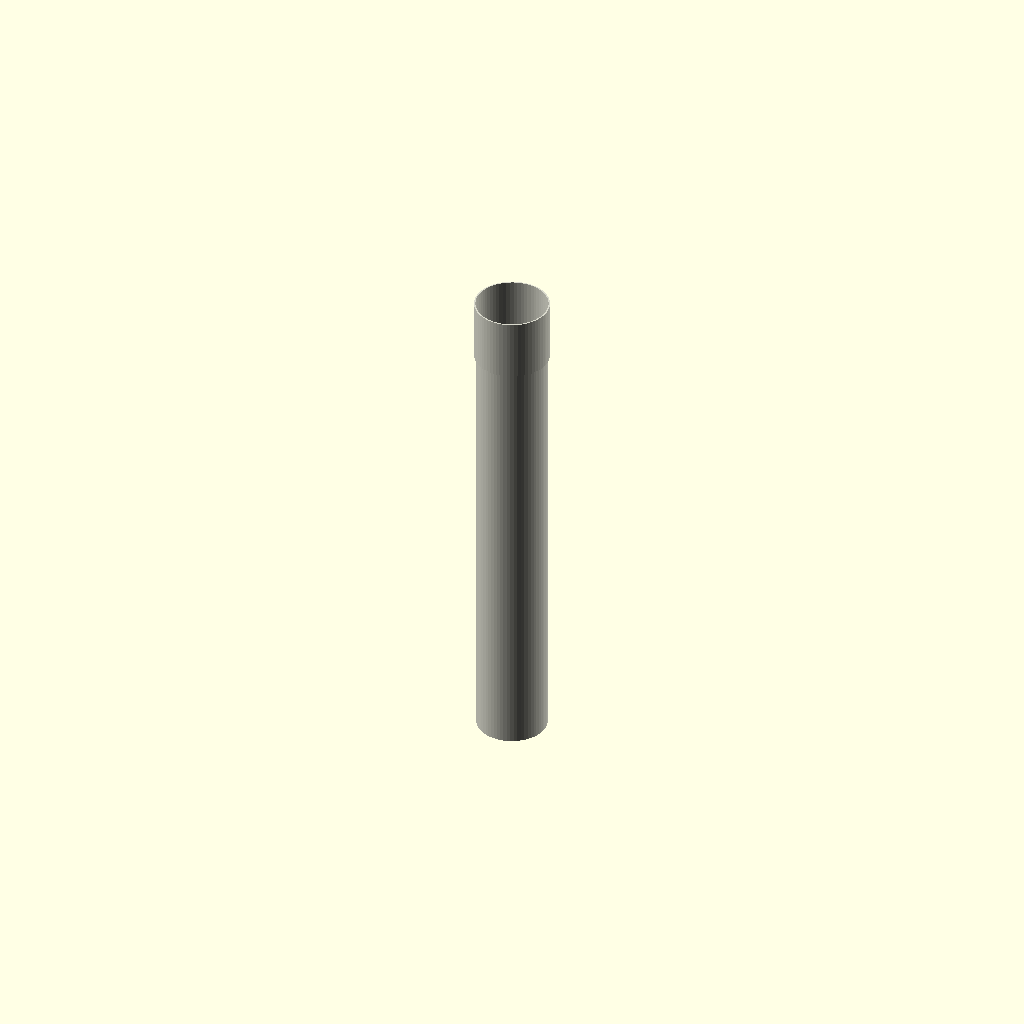
Cell 1: the model at its default parameters.
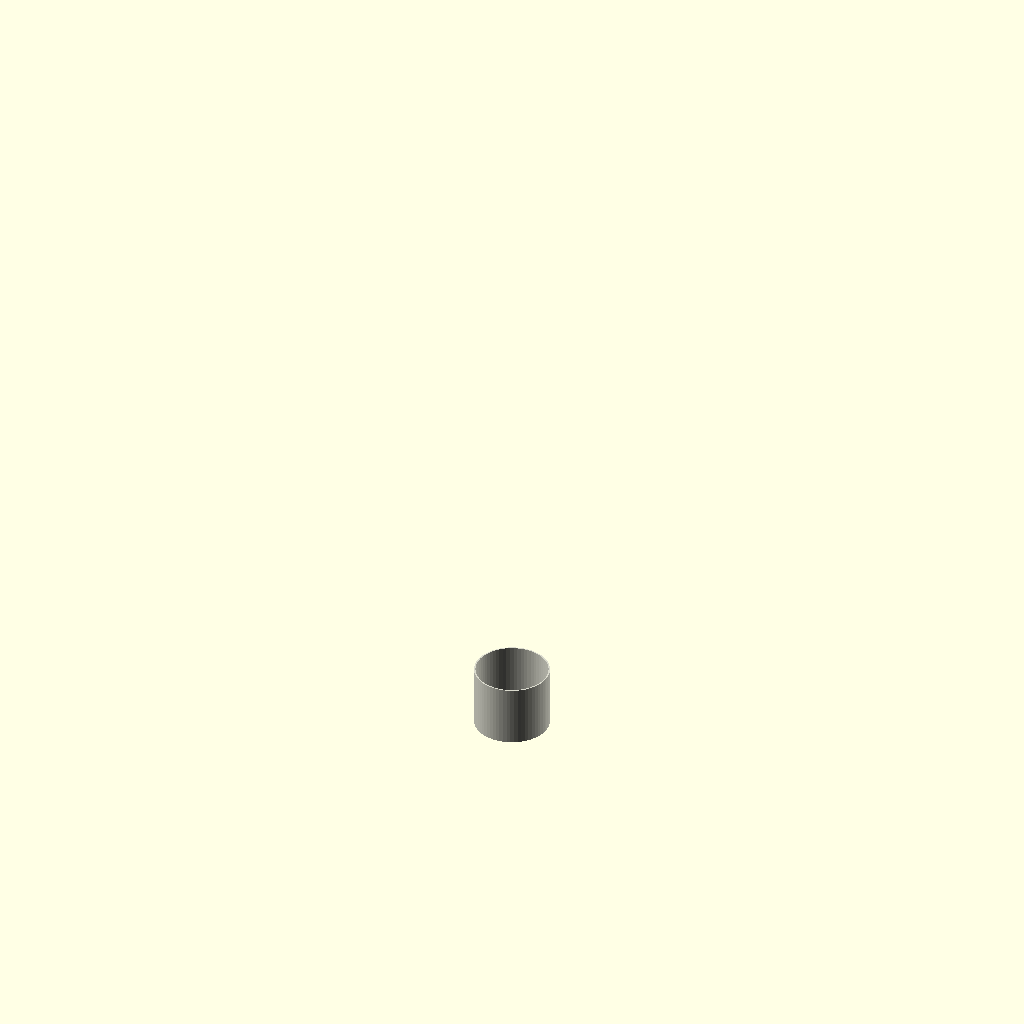
Cell 2: length_mm = 1 (everything else at default).
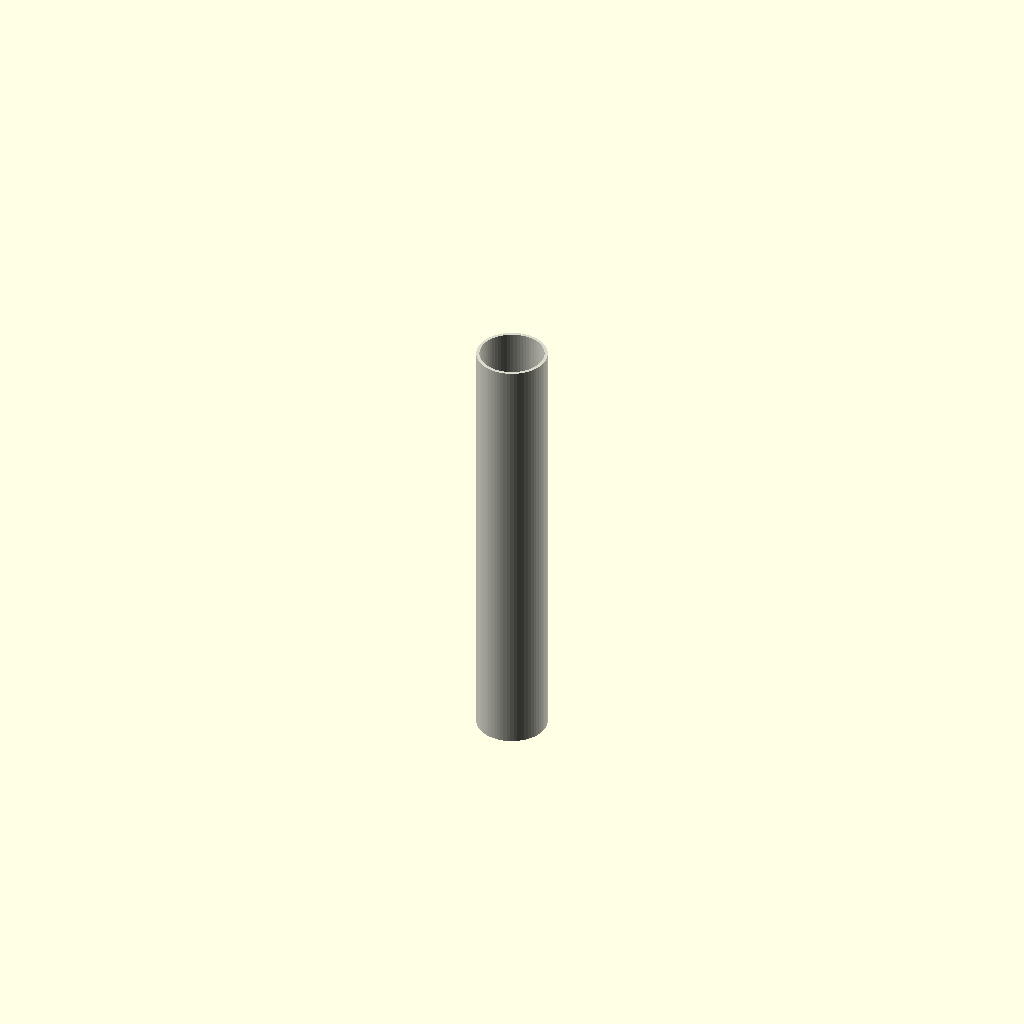
Cell 3: the same model with include_end_fitting = 0.
All cells are drawn from one camera (rotation 55°, 0°, 25°, orthographic, colour scheme Cornfield), so only the parameter changes between them.
OpenSCAD source file results/nopscadlib/ablations/no_multiview/scad/ht_pipe__HT_40_pipe_250.scad:
// Parameters
pipe_standard = 1; //[1:1:1]
nominal_diameter = 40; //[20:80:1]
length_mm = 250; //[125:500:1]
include_end_fitting = 1; //[0:1:1]
od_mm = 40; //[20:80:0.5]
wall_thickness_mm = 1.8; //[0.9:3.6:0.1]
fit_length_mm = 35; //[18:70:1]
fit_wall_extra_mm = 1.2; //[0.6:2.4:0.1]
fit_socket_clearance_mm = 0.4; //[0.2:0.8:0.05]
fit_stop_thickness_mm = 2.0; //[1.0:4.0:0.1]
fit_stop_depth_mm = 12; //[6:24:1]
overlap_mm = 1.0; //[0.5:2.0:0.1]

// HT Pipe Segment - Complete Geometry
module ht_pipe() {
  color([0.85, 0.85, 0.8]) {
    // Outer pipe
    difference() {
      translate([0, 0, 0])
        cylinder(r=od_mm/2, h=length_mm, center=false, $fn=64);
      // Hollow bore
      translate([0, 0, -overlap_mm/2])
        cylinder(r=od_mm/2 - wall_thickness_mm, h=length_mm + overlap_mm, center=false, $fn=64);
    }
    
    // End fitting
    if (include_end_fitting) {
      difference() {
        // Outer fitting
        translate([0, 0, length_mm - overlap_mm])
          cylinder(r=od_mm/2 + fit_wall_extra_mm, h=fit_length_mm, center=false, $fn=64);
        // Socket void
        translate([0, 0, length_mm - overlap_mm - overlap_mm/2])
          cylinder(r=od_mm/2 + fit_socket_clearance_mm, h=fit_length_mm + overlap_mm, center=false, $fn=64);
        // Stop void
        translate([0, 0, length_mm - overlap_mm + fit_stop_depth_mm - fit_stop_thickness_mm/2])
          cylinder(r=od_mm/2 + fit_socket_clearance_mm, h=fit_stop_thickness_mm, center=false, $fn=64);
      }
    }
  }
}

// Assembly
module assembly() {
  ht_pipe();
}

assembly();
Customizer parameters (derived from the source; name, type, default, range or options):
pipe_standard: number, default 1, range 1 to 1, step 1
nominal_diameter: number, default 40, range 1 to 20, step 80
length_mm: number, default 250, range 1 to 125, step 500
include_end_fitting: number, default 1, range 0 to 1, step 1
od_mm: number, default 40, range 0.5 to 20, step 80
wall_thickness_mm: number, default 1.8, range 0.1 to 0.9, step 3.6
fit_length_mm: number, default 35, range 1 to 18, step 70
fit_wall_extra_mm: number, default 1.2, range 0.1 to 0.6, step 2.4
fit_socket_clearance_mm: number, default 0.4, range 0.05 to 0.2, step 0.8
fit_stop_thickness_mm: number, default 2, range 0.1 to 1, step 4
fit_stop_depth_mm: number, default 12, range 1 to 6, step 24
overlap_mm: number, default 1, range 0.1 to 0.5, step 2
